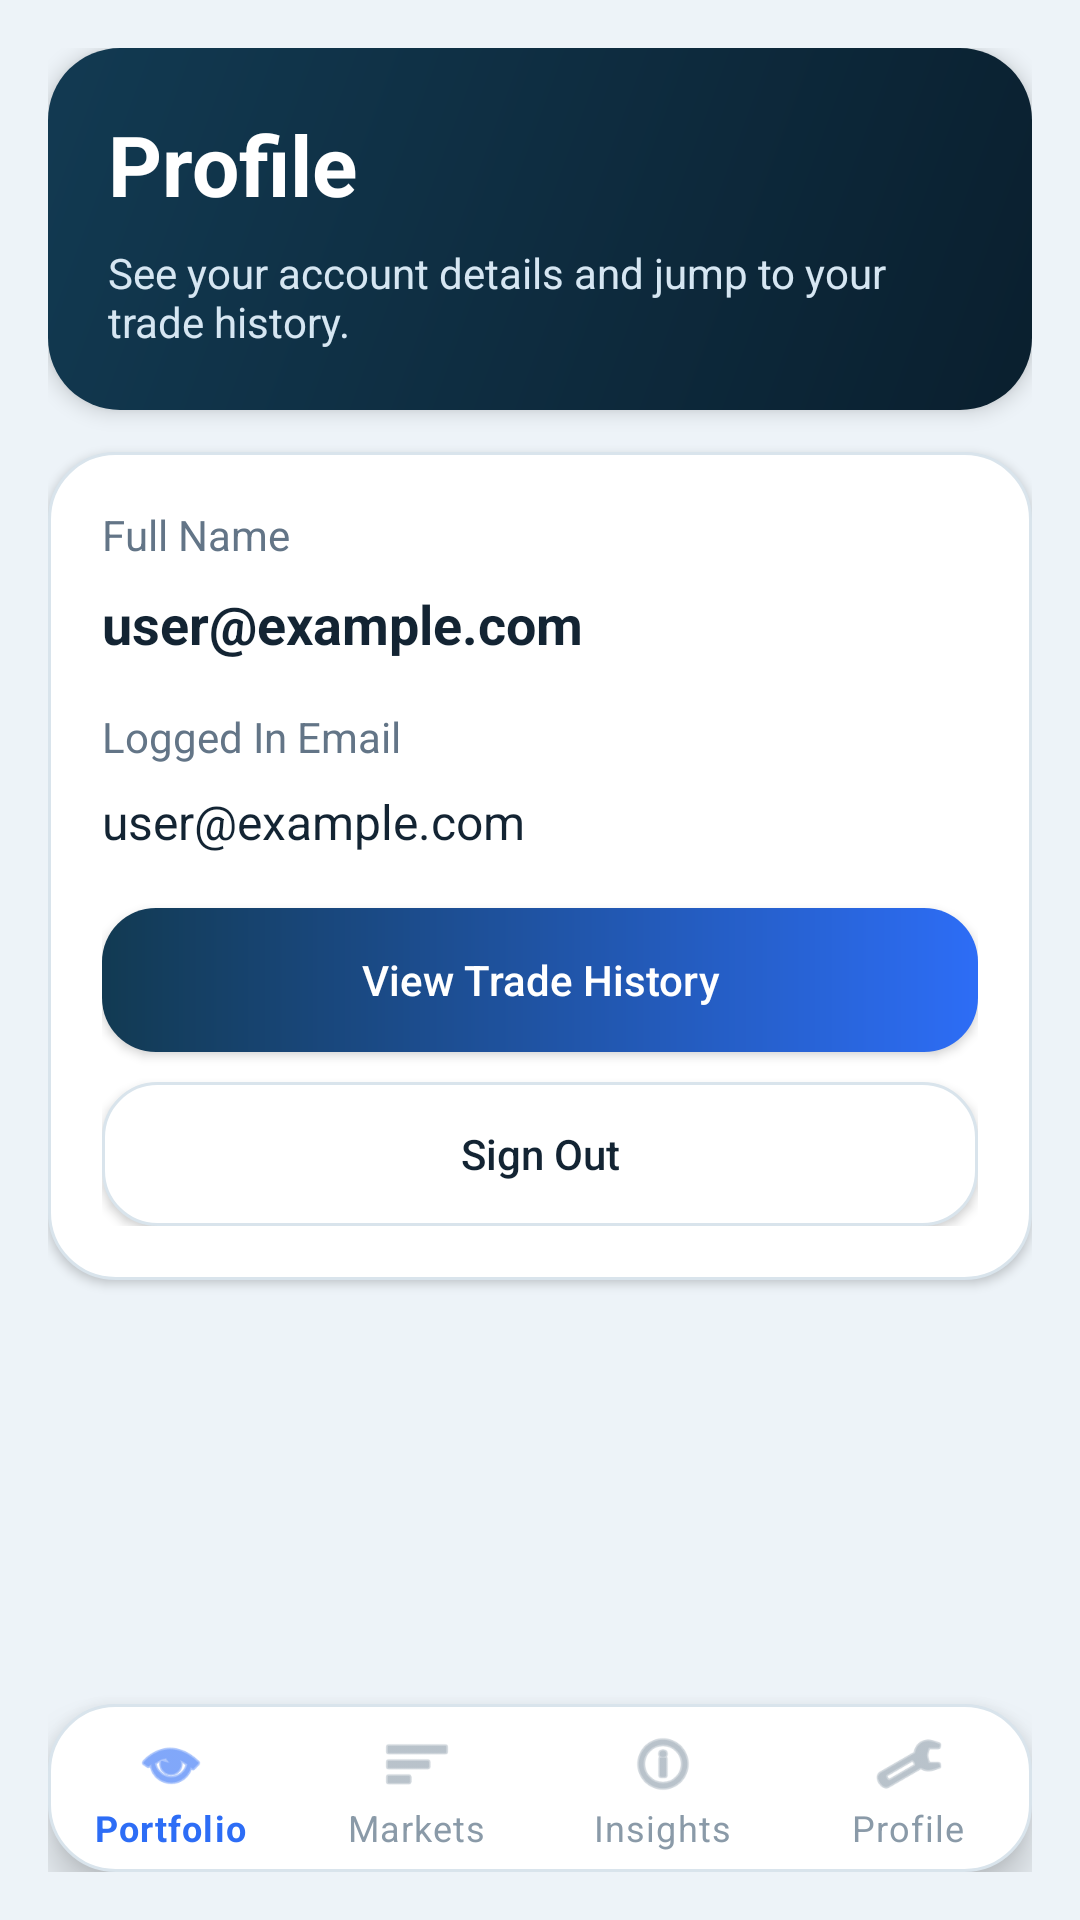

Produce the Android XML layout that renders to this screen, including the resource entries it uses.
<!-- AndroidManifest.xml: application theme Theme.MoodTradeSimulator -->
<!-- res/layout/activity_profile.xml -->
<?xml version="1.0" encoding="utf-8"?>
<LinearLayout xmlns:android="http://schemas.android.com/apk/res/android"
    xmlns:app="http://schemas.android.com/apk/res-auto"
    android:layout_width="match_parent"
    android:layout_height="match_parent"
    android:background="@color/app_background"
    android:orientation="vertical"
    android:padding="16dp">

    <LinearLayout
        android:layout_width="match_parent"
        android:layout_height="wrap_content"
        android:background="@drawable/bg_card_tint"
        android:elevation="4dp"
        android:orientation="vertical"
        android:padding="20dp">

        <TextView
            android:layout_width="match_parent"
            android:layout_height="wrap_content"
            android:text="Profile"
            android:textColor="@color/white"
            android:textSize="28sp"
            android:textStyle="bold" />

        <TextView
            android:layout_width="match_parent"
            android:layout_height="wrap_content"
            android:layout_marginTop="8dp"
            android:text="See your account details and jump to your trade history."
            android:textColor="#D6E6F2"
            android:textSize="14sp" />
    </LinearLayout>

    <LinearLayout
        android:layout_width="match_parent"
        android:layout_height="wrap_content"
        android:layout_marginTop="14dp"
        android:background="@drawable/bg_card_surface"
        android:elevation="2dp"
        android:orientation="vertical"
        android:padding="18dp">

        <TextView
            android:layout_width="match_parent"
            android:layout_height="wrap_content"
            android:text="Full Name"
            android:textColor="@color/text_secondary"
            android:textSize="14sp" />

        <TextView
            android:id="@+id/profileNameText"
            android:layout_width="match_parent"
            android:layout_height="wrap_content"
            android:layout_marginTop="8dp"
            android:text="user@example.com"
            android:textColor="@color/text_primary"
            android:textSize="18sp"
            android:textStyle="bold" />

        <TextView
            android:layout_width="match_parent"
            android:layout_height="wrap_content"
            android:layout_marginTop="16dp"
            android:text="Logged In Email"
            android:textColor="@color/text_secondary"
            android:textSize="14sp" />

        <TextView
            android:id="@+id/profileEmailText"
            android:layout_width="match_parent"
            android:layout_height="wrap_content"
            android:layout_marginTop="8dp"
            android:text="user@example.com"
            android:textColor="@color/text_primary"
            android:textSize="16sp" />

        <Button
            android:id="@+id/viewTradeHistoryButton"
            android:layout_width="match_parent"
            android:layout_height="wrap_content"
            android:layout_marginTop="18dp"
            android:background="@drawable/bg_button_primary"
            android:text="View Trade History"
            android:textAllCaps="false"
            android:textColor="@android:color/white" />

        <Button
            android:id="@+id/signOutButton"
            android:layout_width="match_parent"
            android:layout_height="wrap_content"
            android:layout_marginTop="10dp"
            android:background="@drawable/bg_button_secondary"
            android:text="Sign Out"
            android:textAllCaps="false"
            android:textColor="@color/text_primary" />
    </LinearLayout>

    <View
        android:layout_width="match_parent"
        android:layout_height="0dp"
        android:layout_weight="1" />

    <com.google.android.material.bottomnavigation.BottomNavigationView
        android:id="@+id/bottomNavigationView"
        android:layout_width="match_parent"
        android:layout_height="wrap_content"
        android:layout_marginTop="12dp"
        android:background="@drawable/bg_card_surface"
        app:itemIconTint="@color/bottom_nav_colors"
        app:itemTextColor="@color/bottom_nav_colors"
        app:labelVisibilityMode="labeled"
        app:menu="@menu/bottom_nav_menu" />

</LinearLayout>
<!-- resources referenced by this layout -->
<resources>
  <color name="app_background">#EDF3F8</color>
  <color name="text_primary">#132433</color>
  <color name="text_secondary">#637587</color>
  <color name="white">#FFFFFFFF</color>
  <!-- drawable bg_button_primary (drawable) -->
  <?xml version="1.0" encoding="utf-8"?>
  <shape xmlns:android="http://schemas.android.com/apk/res/android"
      android:shape="rectangle">
      <gradient
          android:angle="0"
          android:endColor="@color/brand_blue"
          android:startColor="@color/brand_navy" />
      <corners android:radius="18dp" />
  </shape>
  <!-- drawable bg_button_secondary (drawable) -->
  <?xml version="1.0" encoding="utf-8"?>
  <shape xmlns:android="http://schemas.android.com/apk/res/android"
      android:shape="rectangle">
      <solid android:color="@color/surface_white" />
      <corners android:radius="18dp" />
      <stroke
          android:width="1dp"
          android:color="@color/divider_soft" />
  </shape>
  <!-- drawable bg_card_surface (drawable) -->
  <?xml version="1.0" encoding="utf-8"?>
  <shape xmlns:android="http://schemas.android.com/apk/res/android"
      android:shape="rectangle">
      <solid android:color="@color/surface_white" />
      <corners android:radius="22dp" />
      <stroke
          android:width="1dp"
          android:color="@color/divider_soft" />
  </shape>
  <!-- drawable bg_card_tint (drawable) -->
  <?xml version="1.0" encoding="utf-8"?>
  <shape xmlns:android="http://schemas.android.com/apk/res/android"
      android:shape="rectangle">
      <gradient
          android:angle="135"
          android:endColor="@color/brand_navy"
          android:startColor="@color/brand_navy_dark" />
      <corners android:radius="24dp" />
  </shape>
  <style name="Theme.MoodTradeSimulator" parent="Theme.MaterialComponents.DayNight.NoActionBar">
          <item name="colorPrimary">@color/brand_blue</item>
          <item name="colorPrimaryVariant">@color/brand_navy</item>
          <item name="colorSecondary">@color/brand_teal</item>
          <item name="android:colorBackground">@color/app_background</item>
          <item name="android:statusBarColor">@color/app_background</item>
          <item name="android:navigationBarColor">@color/surface_white</item>
      </style>
  <color name="brand_blue">#2D6DF6</color>
  <color name="brand_navy">#123A52</color>
  <color name="surface_white">#FFFFFFFF</color>
  <color name="divider_soft">#D9E4EC</color>
  <color name="brand_navy_dark">#0A1F2E</color>
  <color name="brand_teal">#5ED2B8</color>
</resources>
